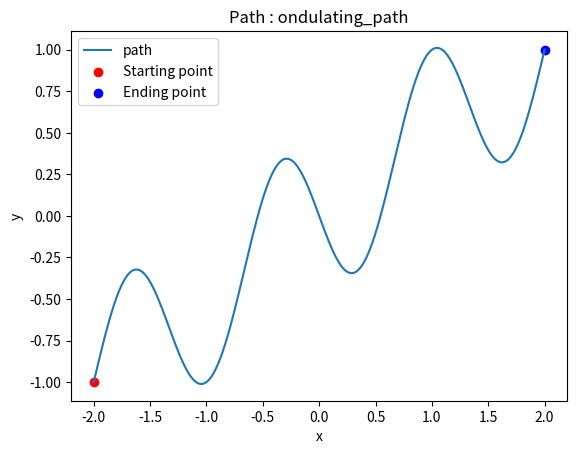

Source code (Python): (Note: this script raises an exception after producing the figure.)
import numpy as np
import matplotlib.pyplot as plt
from math import atan2
from scipy.interpolate import CubicSpline

def generate_simple_line(p_0,p_target,nb_points):
    t = np.linspace(0,1,nb_points)
    path = p_0 * t[:,None] +(1-t)[:,None]*p_target
    return np.flip(path,axis=0)

def generate_line_two_part(p_0,p_1,p_target,nb_points):
    t = np.linspace(0,1,nb_points)
    path_1 = p_0 * t[:,None] +(1-t)[:,None]*p_1
    path_1 = np.flip(path_1,axis=0)
    path_2 = np.flip(p_1 * t[:,None] +(1-t)[:,None]*p_target,axis=0)
    path= np.concatenate((path_1,path_2),axis=0)
    return path

def generate_demi_circle_path(p_0, p_target, nb_points):
    p_0 = np.array(p_0)
    p_target = np.array(p_target)

    dir_vec = p_target - p_0
    length = np.linalg.norm(dir_vec)
    r = length / 2
    center = p_0 + dir_vec / 2

    alpha = np.arctan2(dir_vec[1], dir_vec[0])
    thetas = np.linspace(0, np.pi, nb_points)
    x = r * np.cos(thetas)
    y = r * np.sin(thetas)
    circle_points = np.stack([x, y], axis=1)
    cos_a = np.cos(alpha)
    sin_a = np.sin(alpha)
    R = np.array([[cos_a, -sin_a],
                  [sin_a,  cos_a]])
    rotated_points = circle_points @ R.T
    path = center + rotated_points

    return np.flip(path,axis=0)

def generate_curve(p_0,p_target,k,nb_points): 
    t = np.linspace(0, 1, nb_points)  
    x = (1 - t) * p_0[0] + t * p_target[0]
    y = (1 - t) * p_0[1] + t * p_target[1] + k * t * (1 - t) * (p_target[0] - p_0[0])  
    return np.concatenate((x.reshape(nb_points,1),y.reshape(nb_points,1)),axis=1)

def generate_random_ondulating_path(p_0, p_target, n_points=100, max_curvature=1.0, amplitude=0.1, frequency=5):
    t = np.linspace(0, 1, n_points)
    x_base = np.linspace(p_0[0], p_target[0], n_points)
    y_base = np.linspace(p_0[1], p_target[1], n_points)
    noise = amplitude * np.sin(frequency * 2 * np.pi * t)  
    y_ondulating = y_base + noise
    cs = CubicSpline(t, np.column_stack([x_base, y_ondulating]), bc_type='natural')
    path = cs(t)
    return path

def plot_path(p_0,p_target,nb_points,type='line'):
    if type=='line':
        path = generate_simple_line(p_0,p_target,nb_points)
    if type=='two_lines':
        p_1 = [1/2,1]
        path = generate_line_two_part(p_0,p_1,p_target,nb_points)
    if type=='circle':
        path = generate_demi_circle_path(p_0,p_target,nb_points)
    if type=='curve':
        k=2
        path = generate_curve(p_0,p_target,k,nb_points)
    if type=='ondulating_path':
        path=generate_random_ondulating_path(p_0,p_target,nb_points,amplitude=0.5,frequency=3)
    plt.plot(path[:,0],path[:,1],label='path')
    plt.xlabel("x")
    plt.ylabel("y")
    plt.scatter(p_0[0], p_0[1], color='red', label="Starting point")
    plt.scatter(p_target[0], p_target[1], color='blue', label="Ending point")
    plt.legend()
    plt.title(f"Path : {type}")
    plt.savefig(f"fig/path_{type}.png",dpi=100,bbox_inches='tight')

if __name__  == '__main__' : 
    p_0 = np.array([-2,-1])
    p_target  =np.array([2,1])
    nb_points = 200
    plot_path(p_0,p_target,nb_points,'ondulating_path')
